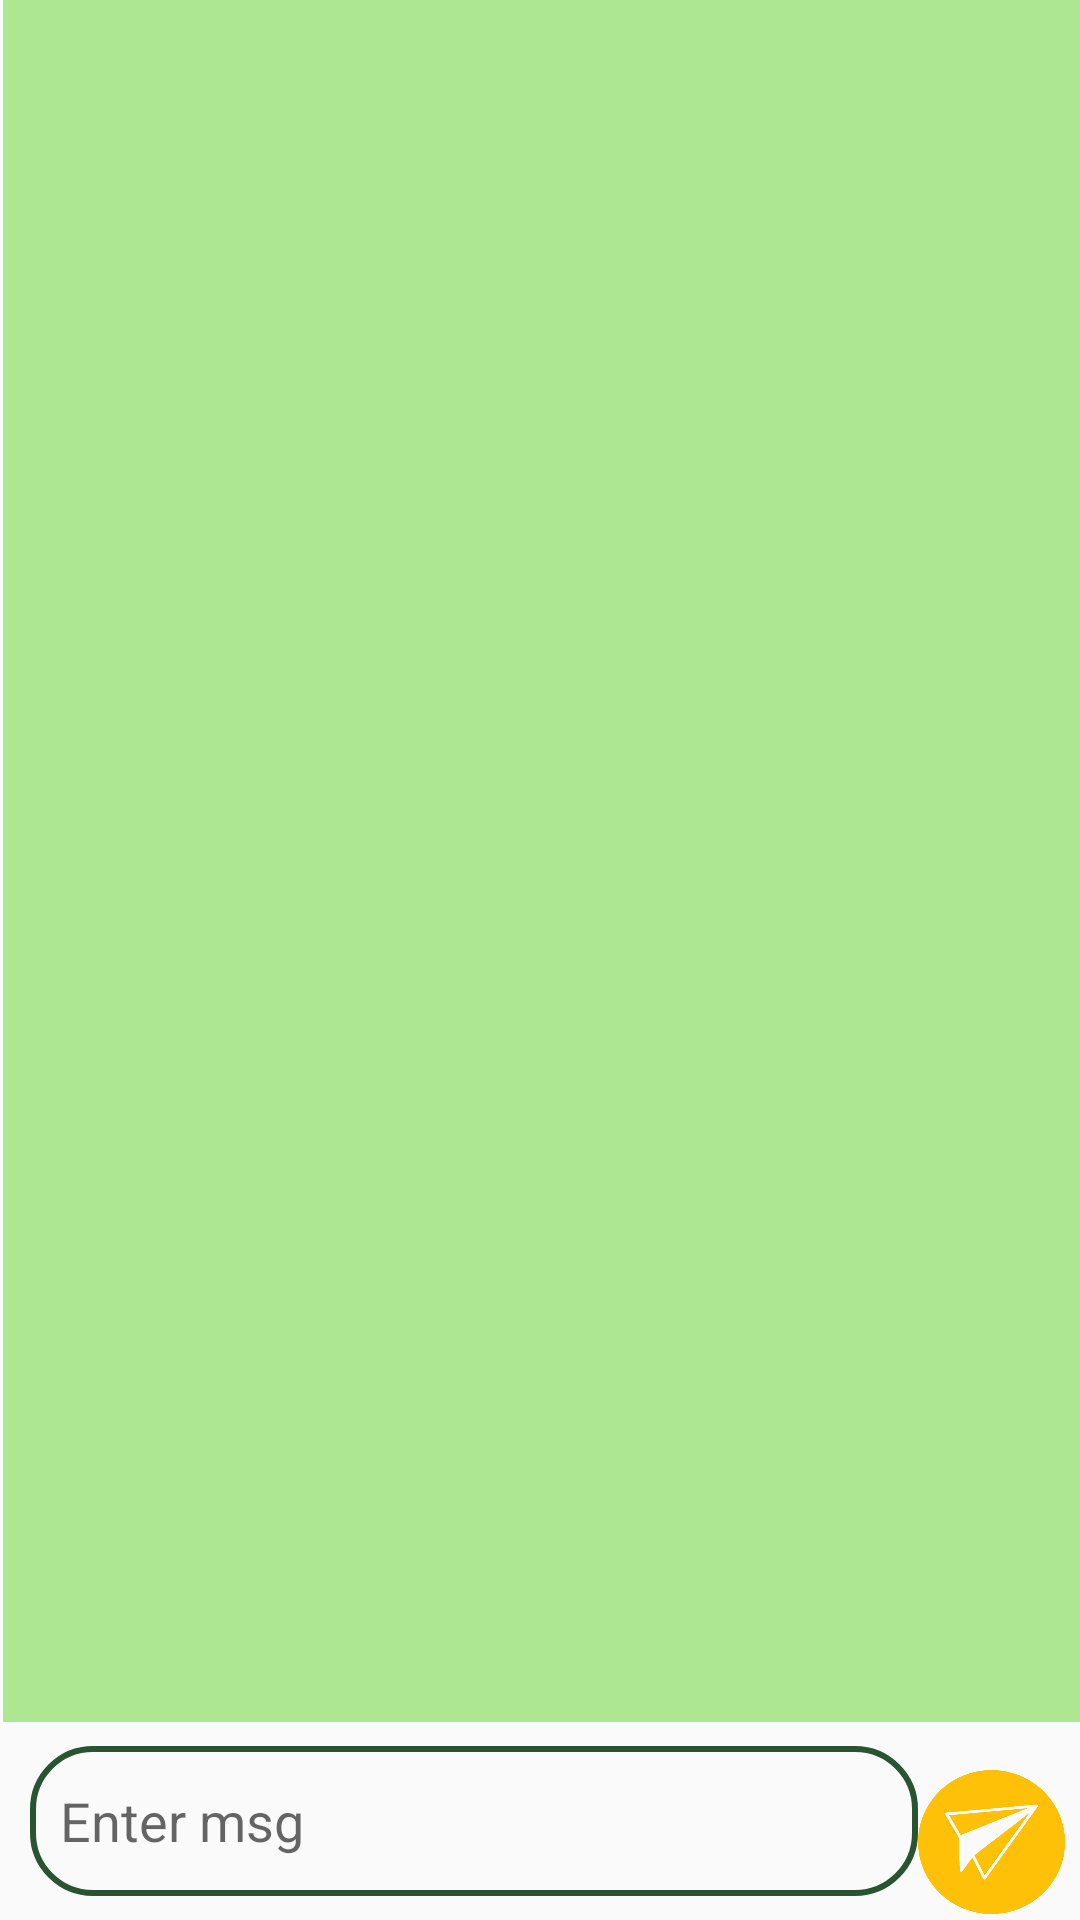

Android layout source for this screen:
<!-- AndroidManifest.xml: application theme Theme.Ehhhh -->
<!-- res/layout/activity_chat_log.xml -->
<?xml version="1.0" encoding="utf-8"?>
<androidx.constraintlayout.widget.ConstraintLayout xmlns:android="http://schemas.android.com/apk/res/android"
    xmlns:app="http://schemas.android.com/apk/res-auto"
    xmlns:tools="http://schemas.android.com/tools"
    android:layout_width="match_parent"
    android:layout_height="match_parent"
    android:layout_marginBottom="12dp"

    tools:context=".messages.ChatLogActivity">

    <EditText
        android:id="@+id/txt_send"
        android:layout_width="0dp"
        android:layout_height="50dp"
        android:layout_marginStart="10dp"
        android:layout_marginTop="8dp"
        android:background="@drawable/botrder"
        android:ems="10"
        android:hint="Enter msg"
        android:inputType="textPersonName"
        android:paddingStart="10dp"
        app:layout_constraintEnd_toStartOf="@+id/btn_send_log"
        app:layout_constraintHorizontal_bias="0.0"
        app:layout_constraintStart_toStartOf="parent"
        app:layout_constraintTop_toBottomOf="@+id/recycle_log" />

    <Button
        android:id="@+id/btn_send_log"
        android:layout_width="49dp"
        android:layout_height="48dp"
        android:layout_marginEnd="5dp"
        android:layout_marginBottom="2dp"
        android:background="@drawable/sendd"
        android:textColor="@color/white"
        android:textStyle="bold"
        app:layout_constraintBottom_toBottomOf="parent"
        app:layout_constraintEnd_toEndOf="parent"
        tools:ignore="SpeakableTextPresentCheck" />

    <androidx.recyclerview.widget.RecyclerView
        android:id="@+id/recycle_log"
        android:layout_width="0dp"
        android:layout_height="0dp"
        android:layout_marginStart="1dp"
        android:layout_marginBottom="16dp"
        android:background="#ADE792"
        app:layoutManager="androidx.recyclerview.widget.LinearLayoutManager"
        app:layout_constraintBottom_toTopOf="@+id/btn_send_log"
        app:layout_constraintEnd_toEndOf="parent"
        app:layout_constraintStart_toStartOf="parent"
        app:layout_constraintTop_toTopOf="parent" />
</androidx.constraintlayout.widget.ConstraintLayout>
<!-- resources referenced by this layout -->
<resources>
  <color name="white">#FFFFFFFF</color>
  <!-- drawable botrder (drawable) -->
  <?xml version="1.0" encoding="utf-8"?>
  <shape xmlns:android="http://schemas.android.com/apk/res/android">
  
      <corners android:radius="20dp"></corners>
  
      <stroke android:color="#285430" android:width="2dp"></stroke>
  
  </shape>
  <!-- drawable sendd: png bitmap (drawable, 24298 bytes) -->
  <style name="Theme.Ehhhh" parent="Theme.AppCompat.Light.DarkActionBar">
          
          <item name="colorPrimary">#749F82</item>
          <item name="colorPrimaryVariant">@color/black</item>
          <item name="colorOnPrimary">@color/white</item>
          
          <item name="colorSecondary">@color/teal_200</item>
          <item name="colorSecondaryVariant">@color/teal_700</item>
          <item name="colorOnSecondary">@color/black</item>
          
          <item name="android:statusBarColor">?attr/colorPrimaryVariant</item>
          
      </style>
  <color name="black">#FF000000</color>
  <color name="teal_200">#FF03DAC5</color>
  <color name="teal_700">#FF018786</color>
</resources>
